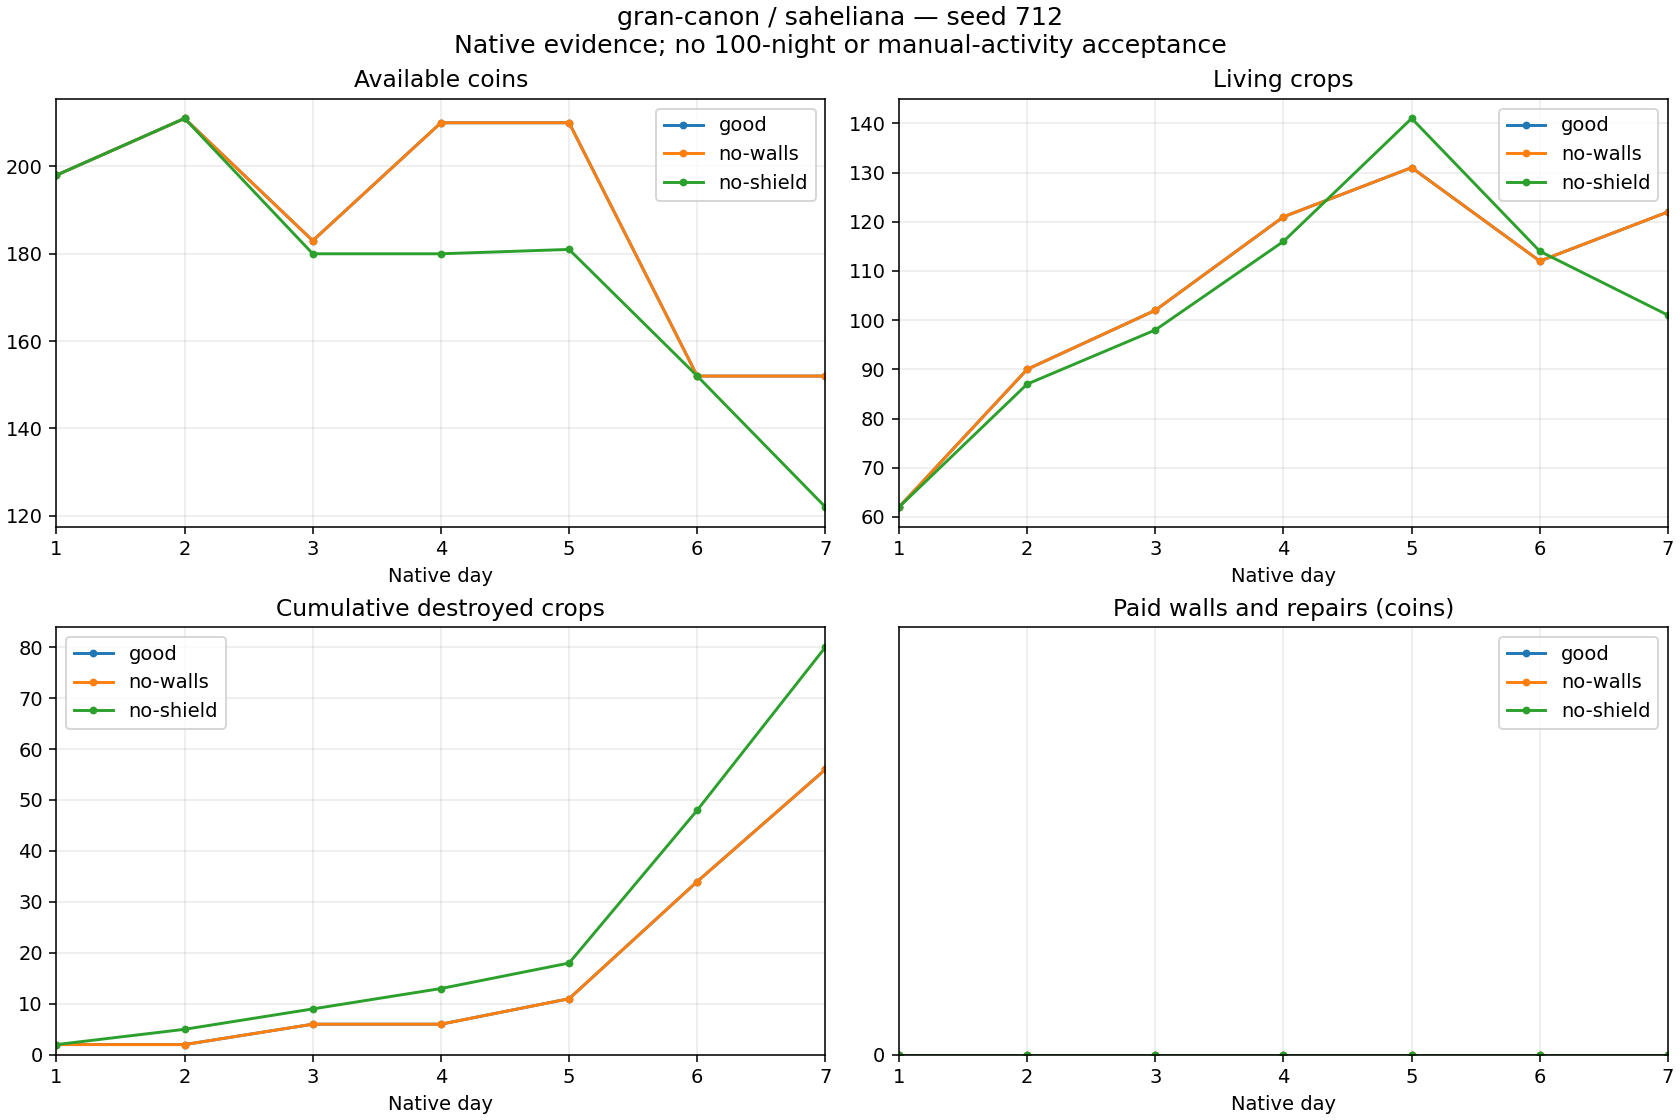

Data behind this chart, as committed beside it:
strategy, defenseMaterial, day, cash, living, destroyed, delivered, planted, income, seeds, wages, walls, repairs, reconciliationDifference
good, zarzas, 1, 198, 62, 2, 1, 64, 17, 339, 180, 0, 0, 0
good, zarzas, 2, 211, 90, 0, 41, 69, 552, 345, 194, 0, 0, 0
good, zarzas, 3, 183, 102, 4, 21, 37, 331, 185, 174, 0, 0, 0
good, zarzas, 4, 210, 121, 0, 41, 60, 506, 300, 179, 0, 0, 0
good, zarzas, 5, 210, 131, 5, 31, 46, 417, 230, 187, 0, 0, 0
good, zarzas, 6, 152, 112, 23, 11, 15, 167, 75, 150, 0, 0, 0
good, zarzas, 7, 152, 122, 22, 35, 67, 468, 335, 133, 0, 0, 0
no-walls, zarzas, 1, 198, 62, 2, 1, 64, 17, 339, 180, 0, 0, 0
no-walls, zarzas, 2, 211, 90, 0, 41, 69, 552, 345, 194, 0, 0, 0
no-walls, zarzas, 3, 183, 102, 4, 21, 37, 331, 185, 174, 0, 0, 0
no-walls, zarzas, 4, 210, 121, 0, 41, 60, 506, 300, 179, 0, 0, 0
no-walls, zarzas, 5, 210, 131, 5, 31, 46, 417, 230, 187, 0, 0, 0
no-walls, zarzas, 6, 152, 112, 23, 11, 15, 167, 75, 150, 0, 0, 0
no-walls, zarzas, 7, 152, 122, 22, 35, 67, 468, 335, 133, 0, 0, 0
no-shield, zarzas, 1, 198, 62, 2, 1, 64, 17, 339, 180, 0, 0, 0
no-shield, zarzas, 2, 211, 87, 3, 41, 69, 552, 345, 194, 0, 0, 0
no-shield, zarzas, 3, 180, 98, 4, 20, 35, 319, 175, 175, 0, 0, 0
no-shield, zarzas, 4, 180, 116, 4, 39, 61, 469, 305, 164, 0, 0, 0
no-shield, zarzas, 5, 181, 141, 5, 37, 67, 498, 335, 162, 0, 0, 0
no-shield, zarzas, 6, 152, 114, 30, 11, 14, 185, 70, 144, 0, 0, 0
no-shield, zarzas, 7, 122, 101, 32, 20, 39, 279, 195, 114, 0, 0, 0
